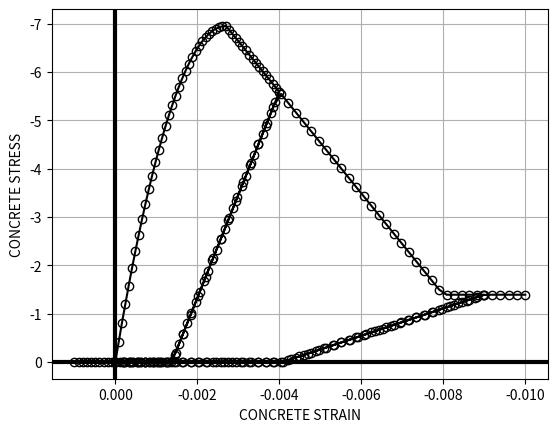

The matplotlib source for this figure:
"""
test file
"""

import numpy as np
import matplotlib
import matplotlib.pyplot as plt
import matplotlib.animation as ani

# matplotlib.use("Qt5Agg", warn=True)


class KentPark:
    """
    Steel uniaxial material law

    Parameters
    ----------

    Attributes
    ----------

    """

    def __init__(self, fc, Z, e0=0.002):
        K = 1
        self._K = K

        self._fc = fc
        self._strain_0 = K * e0
        self._Z = abs(Z)
        self._strain_u = -(0.8 / abs(Z) + abs(e0))

        if self._fc > 0:
            self._fc = -self._fc
        if self._strain_0 > 0:
            self._strain_0 = -self._strain_0

        Et0 = 2 * self._fc / self._strain_0
        self._strain = 0.0
        self._stress = 0.0
        self._strain_min = 0.0
        self._strain_end = 0.0
        self._unload_slope = Et0
        self._Et = Et0

        self._c_strain = 0.0
        self._c_stress = 0.0
        self._c_strain_min = 0.0
        self._c_strain_end = 0.0
        self._c_unload_slope = Et0
        self._c_Et = Et0

    @classmethod
    def eu(cls, fc, eu, e0=0.002):
        Z = 0.8 / (abs(eu) - abs(e0))
        return cls(fc, Z, e0)

    @property
    def tangent_modulus(self):
        return self._Et

    @property
    def stress(self):
        return self._stress

    @property
    def strain(self):
        return self._strain

    def update_strain(self, value):
        """
        FIXME
        """
        self._set_trial_state(value)

    def _set_trial_state(self, new_strain):
        self._strain_min = self._c_strain_min
        self._strain_end = self._c_strain_end
        self._unload_slope = self._c_unload_slope
        self._stress = self._c_stress
        self._Et = self._c_Et
        self._strain = self._c_strain

        deps = new_strain - self._c_strain
        if abs(deps) < 1e-15:
            return

        self._strain = new_strain
        if self._strain > 0.0:
            self._stress = 0.0
            self._Et = 0.0
            return

        self._unload_slope = self._c_unload_slope

        stress_temp = (
            self._c_stress + self._unload_slope * self._strain - self._unload_slope * self._c_strain
        )
        # further into compression
        if self._strain < self._c_strain:
            self._strain_min = self._c_strain_min
            self._strain_end = self._c_strain_end
            self._reload()
            if stress_temp > self._stress:
                self._stress = stress_temp
                self._Et = self._unload_slope
        # towards tension
        elif stress_temp <= 0.0:
            self._stress = stress_temp
            self._Et = self._unload_slope
        # further into tension
        else:
            self._stress = 0.0
            self._Et = 0.0

    def _reload(self):
        if self._strain < self._strain_min:
            self._strain_min = self._strain
            self._envelope()
            self._unload()
        elif self._strain < self._strain_end:
            self._Et = self._unload_slope
            self._stress = self._Et * (self._strain - self._strain_end)
        else:
            self._stress = 0.0
            self._Et = 0.0

    def _envelope(self):
        if self._strain > self._strain_0:
            eta = self._strain / self._strain_0
            self._stress = self._fc * (2 * eta - eta * eta)
            E0 = 2 * self._fc / self._strain_0
            self._Et = E0 * (1.0 - eta)
        elif self._strain >= self._strain_u:
            self._Et = (self._fc - 0.2 * self._fc) / (self._strain_0 - self._strain_u)
            self._stress = self._fc + self._Et * (self._strain - self._strain_0)
        else:
            self._stress = 0.2 * self._fc
            self._Et = 0.0

    def _unload(self):
        # is strain_temp strain_r?
        strain_temp = self._strain_min
        if strain_temp < self._strain_u:
            strain_temp = self._strain_u
        eta = strain_temp / self._strain_0
        ratio = 0.707 * (eta - 2.0) + 0.834
        if eta < 2:
            ratio = 0.145 * eta * eta + 0.13 * eta
        self._strain_end = ratio * self._strain_0

        temp1 = self._strain_min - self._strain_end
        E0 = 2 * self._fc / self._strain_0
        temp2 = self._stress / E0
        if temp1 > -1e-15:
            self._unload_slope = E0
        elif temp1 <= temp2:
            self._strain_end = self._strain_min - temp1
            self._unload_slope = self._stress / temp1
        else:
            self._strain_end = self._strain_min - temp2
            self._unload_slope = E0

    def finalize(self):
        self._c_strain = self._strain
        self._c_stress = self._stress
        self._c_strain_min = self._strain_min
        self._c_strain_end = self._strain_end
        self._c_unload_slope = self._unload_slope
        self._c_Et = self._Et


fiber = KentPark.eu(
    fc=6.95,
    # Z=770,
    eu=0.008,
    e0=0.0027,
)

fig = plt.figure()
ax = fig.add_subplot(111)
strains = np.concatenate(
    (
        np.linspace(0, -0.004, num=50),
        np.linspace(-0.004, 0.001, num=50),
        np.linspace(0, -0.009, num=50),
        np.linspace(-0.009, 0, num=50),
        np.linspace(0, -0.01, num=50),
    )
)
idx = np.sort(np.random.randint(0, strains.size, strains.size // 3))

# strains = [
#     0,
#     -0.001,
#     -0.002,
#     -0.003,
#     -0.004
# ]
# idx = [
#     0, 1, 2, 3, 4
# ]

stresses = list()
for i, strain in enumerate(strains):
    fiber.update_strain(strain)
    # if i in idx:
    fiber.finalize()
    stresses.append(fiber.stress)
# strains = np.array(strains)
# strains = strains[idx]

line, = ax.plot(strains, stresses, "o-", color="black", mfc="none")
ax.invert_yaxis()
ax.invert_xaxis()
ax.grid()
ax.axhline(linewidth=3, color="black")
ax.axvline(linewidth=3, color="black")
ax.set(xlabel="CONCRETE STRAIN", ylabel="CONCRETE STRESS")


# def update(frame):
#     line.set_data(strains[:frame], stresses[:frame])
#     return line,


# ani = ani.FuncAnimation(fig, update, len(strains), interval=25, blit=True)
plt.show()
